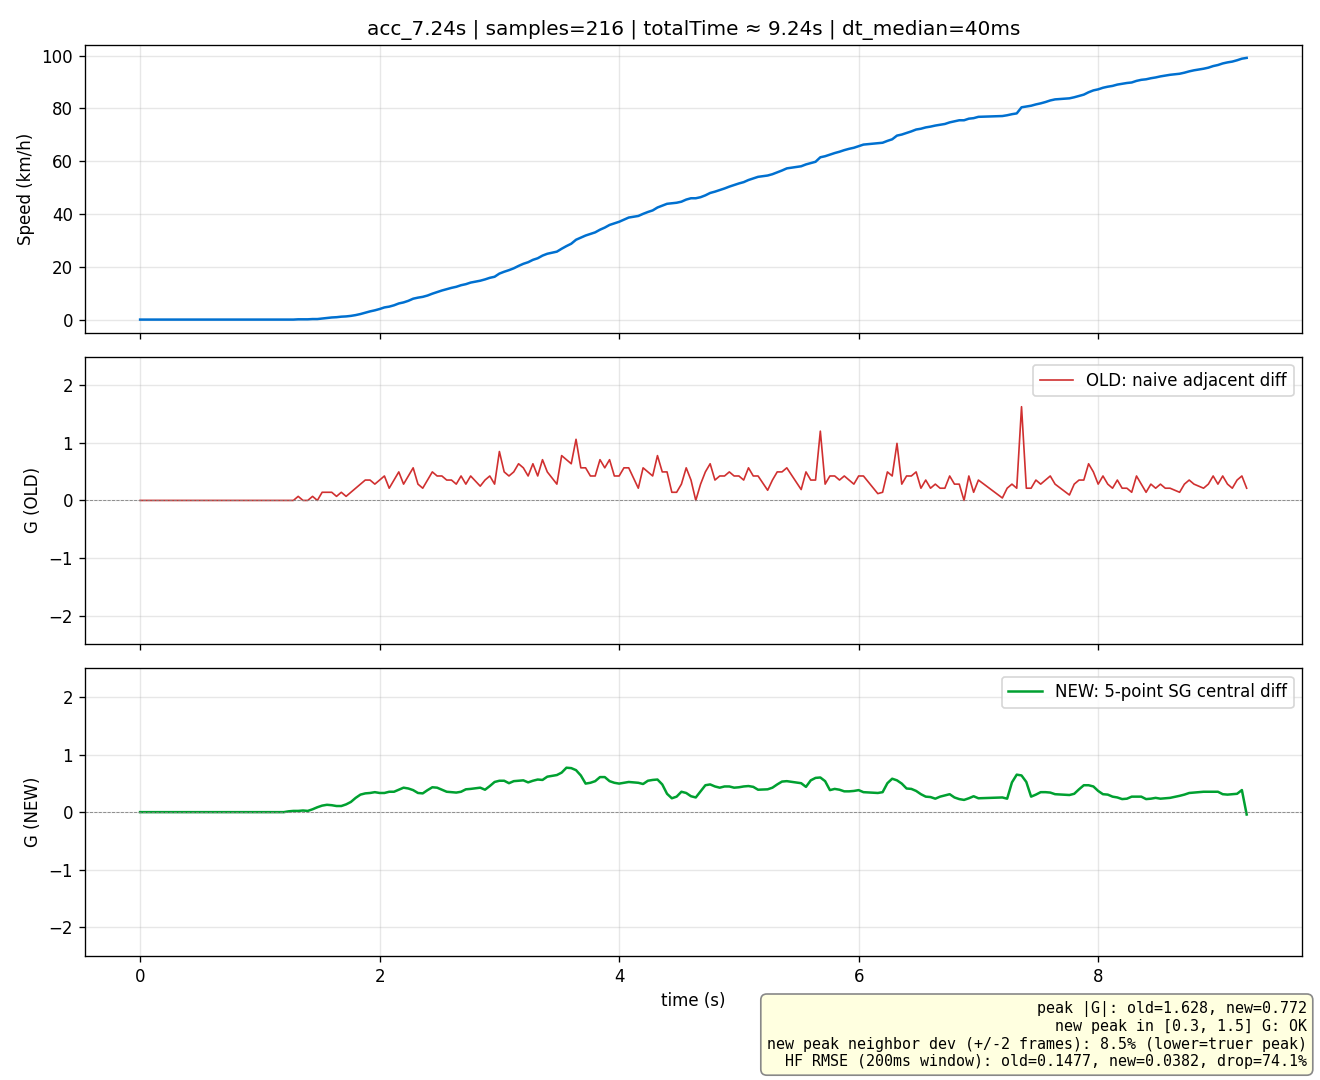

Data behind this chart, as committed beside it:
idx, tsDeltaMs, speedKmh, g_old, g_new
0, 0, 0.10, 0.0000, 0.0000
1, 40, 0.10, 0.0000, 0.0000
2, 80, 0.10, 0.0000, 0.0000
3, 120, 0.10, 0.0000, -0.0000
4, 160, 0.10, 0.0000, 0.0000
5, 200, 0.10, 0.0000, -0.0000
6, 240, 0.10, 0.0000, 0.0000
7, 280, 0.10, 0.0000, -0.0000
8, 320, 0.10, 0.0000, 0.0000
9, 360, 0.10, 0.0000, -0.0000
10, 400, 0.10, 0.0000, 0.0000
11, 440, 0.10, 0.0000, -0.0000
12, 480, 0.10, 0.0000, 0.0000
13, 520, 0.10, 0.0000, -0.0000
14, 560, 0.10, 0.0000, 0.0000
15, 600, 0.10, 0.0000, -0.0000
16, 640, 0.10, 0.0000, 0.0000
17, 680, 0.10, 0.0000, -0.0000
18, 720, 0.10, 0.0000, 0.0000
19, 760, 0.10, 0.0000, -0.0000
20, 800, 0.10, 0.0000, 0.0000
21, 840, 0.10, 0.0000, -0.0000
22, 880, 0.10, 0.0000, 0.0000
23, 920, 0.10, 0.0000, -0.0000
24, 960, 0.10, 0.0000, 0.0000
25, 1000, 0.10, 0.0000, -0.0000
26, 1040, 0.10, 0.0000, 0.0000
27, 1080, 0.10, 0.0000, -0.0000
28, 1120, 0.10, 0.0000, 0.0000
29, 1160, 0.10, 0.0000, -0.0000
30, 1200, 0.10, 0.0000, 0.0000
31, 1240, 0.10, 0.0000, 0.0142
32, 1280, 0.10, 0.0000, 0.0212
33, 1320, 0.20, 0.0708, 0.0212
34, 1360, 0.20, 0.0000, 0.0283
35, 1400, 0.20, 0.0000, 0.0212
36, 1440, 0.30, 0.0708, 0.0496
37, 1480, 0.30, 0.0000, 0.0849
38, 1520, 0.50, 0.1416, 0.1133
39, 1560, 0.70, 0.1416, 0.1274
40, 1600, 0.90, 0.1416, 0.1203
41, 1640, 1.00, 0.0708, 0.1062
42, 1680, 1.20, 0.1416, 0.1062
43, 1720, 1.30, 0.0708, 0.1345
44, 1760, 1.50, 0.1416, 0.1770
45, 1800, 1.80, 0.2124, 0.2478
46, 1840, 2.20, 0.2832, 0.3044
47, 1880, 2.70, 0.3539, 0.3256
48, 1920, 3.20, 0.3539, 0.3327
49, 1960, 3.60, 0.2832, 0.3469
50, 2000, 4.10, 0.3539, 0.3327
51, 2040, 4.70, 0.4247, 0.3327
52, 2080, 5.00, 0.2124, 0.3539
53, 2120, 5.50, 0.3539, 0.3539
54, 2160, 6.20, 0.4955, 0.3893
55, 2200, 6.60, 0.2832, 0.4247
56, 2240, 7.20, 0.4247, 0.4106
57, 2280, 8.00, 0.5663, 0.3823
58, 2320, 8.40, 0.2832, 0.3327
59, 2360, 8.70, 0.2124, 0.3256
... 156 more rows
